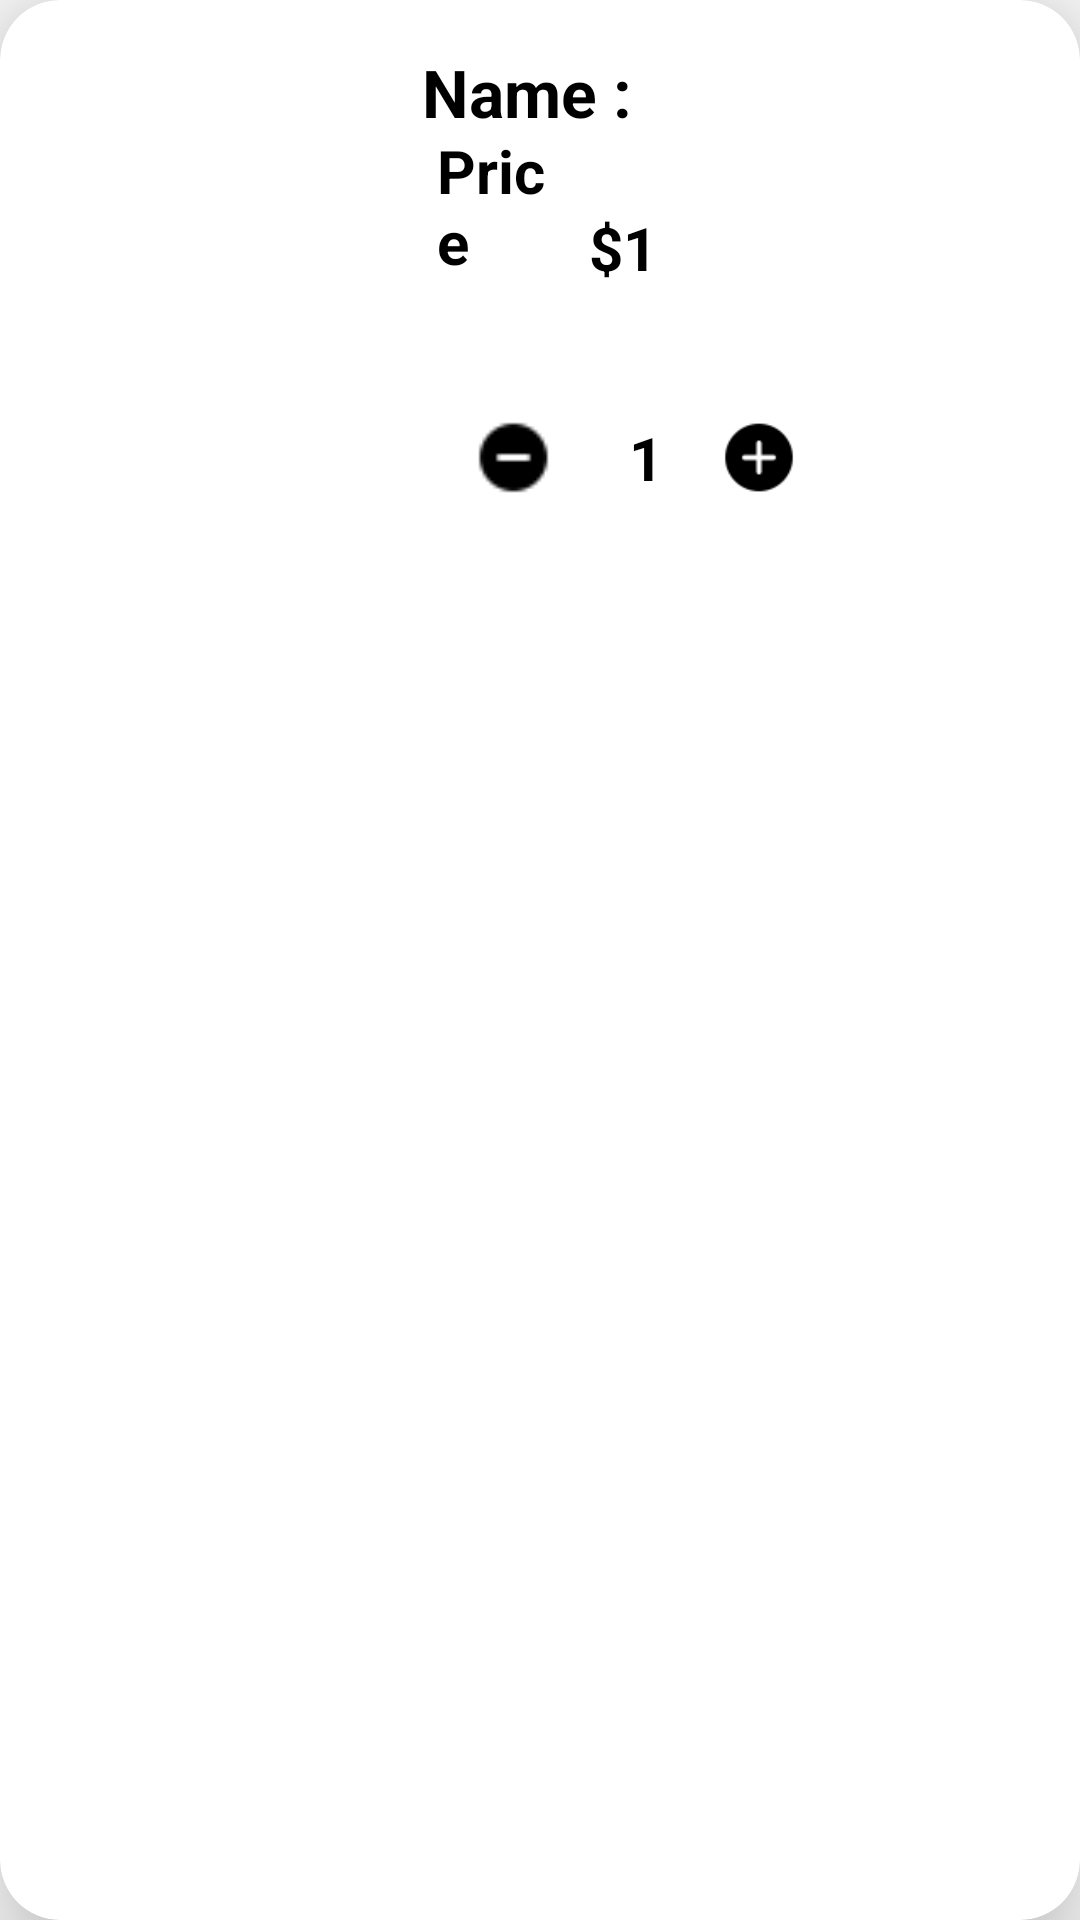

This screen was rendered from an Android layout file. Write that file and the resources it references.
<!-- AndroidManifest.xml: application theme Theme.VisionBlend -->
<!-- res/layout/cart_item.xml -->
<?xml version="1.0" encoding="utf-8"?>
<androidx.cardview.widget.CardView
    xmlns:android="http://schemas.android.com/apk/res/android"
    xmlns:app="http://schemas.android.com/apk/res-auto"
    xmlns:tools="http://schemas.android.com/tools"
    android:layout_width="match_parent"
    android:layout_height="wrap_content"
    android:layout_margin="10dp"
    app:cardCornerRadius="20dp"
    app:cardElevation="20dp"
    android:padding ="10dp">

    <LinearLayout
        android:layout_width="match_parent"
        android:layout_height="wrap_content"
        android:padding="16dp"
        android:weightSum="5">

        <ImageView
            android:id="@+id/iImage1"
            android:layout_width="74dp"
            android:layout_height="150dp"
            android:layout_weight="1"
            android:src="@drawable/common_google_signin_btn_icon_dark" />
        
        <LinearLayout
            android:layout_width="0dp"
            android:layout_height="match_parent"
            android:layout_weight="4"
            android:orientation="horizontal"
            android:weightSum="5">

        <RelativeLayout
            android:layout_width="0dp"
            android:layout_height="match_parent"
            android:layout_weight="4"
            android:orientation="vertical"
            tools:ignore="ExtraText">

            <TextView
                android:id="@+id/txtname"
                android:layout_width="wrap_content"
                android:layout_height="wrap_content"
                android:layout_gravity="start"
                android:text="Name :"
                android:textColor="#000000"
                android:textSize="22sp"
                android:textStyle="bold" />

            <LinearLayout
                android:layout_width="wrap_content"
                android:layout_height="wrap_content"
                android:orientation="horizontal"
                android:layout_alignParentBottom="true">

                <ImageView
                    android:id="@+id/btnMinus"
                    android:layout_width="61dp"
                    android:layout_height="match_parent"
                    android:layout_gravity="center_vertical"
                    android:src="@drawable/icons8_minus_24" />

                <TextView
                    android:id="@+id/txtQuantity"
                    android:layout_width="wrap_content"
                    android:layout_height="wrap_content"
                    android:layout_gravity="bottom"
                    android:layout_marginLeft="8dp"
                    android:layout_marginRight="8dp"
                    android:text="1"
                    android:textSize="20sp"
                    android:textStyle="bold"/>

                <ImageView
                    android:id="@+id/btnPlus"
                    android:layout_width="match_parent"
                    android:layout_height="match_parent"
                    android:layout_gravity="center_vertical"
                    android:src="@drawable/icons8_plus_48" />
            </LinearLayout>

            <TextView
                android:id="@+id/txtPrice"
                android:layout_width="73dp"
                android:layout_height="wrap_content"
                android:layout_alignParentEnd="true"
                android:layout_alignParentRight="true"
                android:layout_alignParentBottom="true"
                android:layout_marginEnd="34dp"
                android:layout_marginRight="34dp"
                android:layout_marginBottom="70dp"
                android:text="$1"
                android:textSize="20sp"
                android:textStyle="bold" />

            <TextView
                android:id="@+id/textView10"
                android:layout_width="60dp"
                android:layout_height="wrap_content"
                android:layout_alignParentStart="true"
                android:layout_alignParentEnd="true"
                android:layout_alignParentBottom="true"
                android:layout_marginStart="5dp"
                android:layout_marginEnd="118dp"
                android:layout_marginBottom="72dp"
                android:text="Price"
                android:textColor="#000000"
                android:textSize="20sp"
                android:textStyle="bold" />


        </RelativeLayout>

            <ImageView
                android:id="@+id/btnDelete"
                android:layout_width="0dp"
                android:layout_height="wrap_content"
                android:layout_weight="1"
                android:src="@drawable/icons8_delete_48"/>


    </LinearLayout>


    </LinearLayout>

</androidx.cardview.widget.CardView>
<!-- resources referenced by this layout -->
<resources>
  <!-- drawable icons8_minus_24: png bitmap (drawable, 291 bytes) -->
  <!-- drawable icons8_plus_48: png bitmap (drawable, 593 bytes) -->
  <style name="Theme.VisionBlend" parent="Theme.AppCompat.Light.DarkActionBar">
          
          <item name="colorPrimary">#38B11E</item>
          <item name="colorPrimaryDark">#38B11E</item>
          <item name="colorAccent">@color/colorAccent</item>
          <item name="android:textColor">@color/defaultTextColor</item>
          <item name="android:buttonStyle">@style/ButtonStyle</item>
          <item name="buttonColor">@color/buttonColorDefault</item>
          <item name="backgroundColor">@color/backgroundColorDefault</item>
      </style>
  <color name="colorAccent">#29B6F6</color>
  <color name="defaultTextColor">#000000</color>
  <style name="ButtonStyle" parent="Widget.AppCompat.Button">
          <item name="android:backgroundTint">@color/buttonColorDefault</item>
          <item name="android:textColor">@color/defaultTextColor</item>
      </style>
  <color name="buttonColorDefault">#3F51B5</color>
  <color name="backgroundColorDefault">#FFFFFF</color>
</resources>
